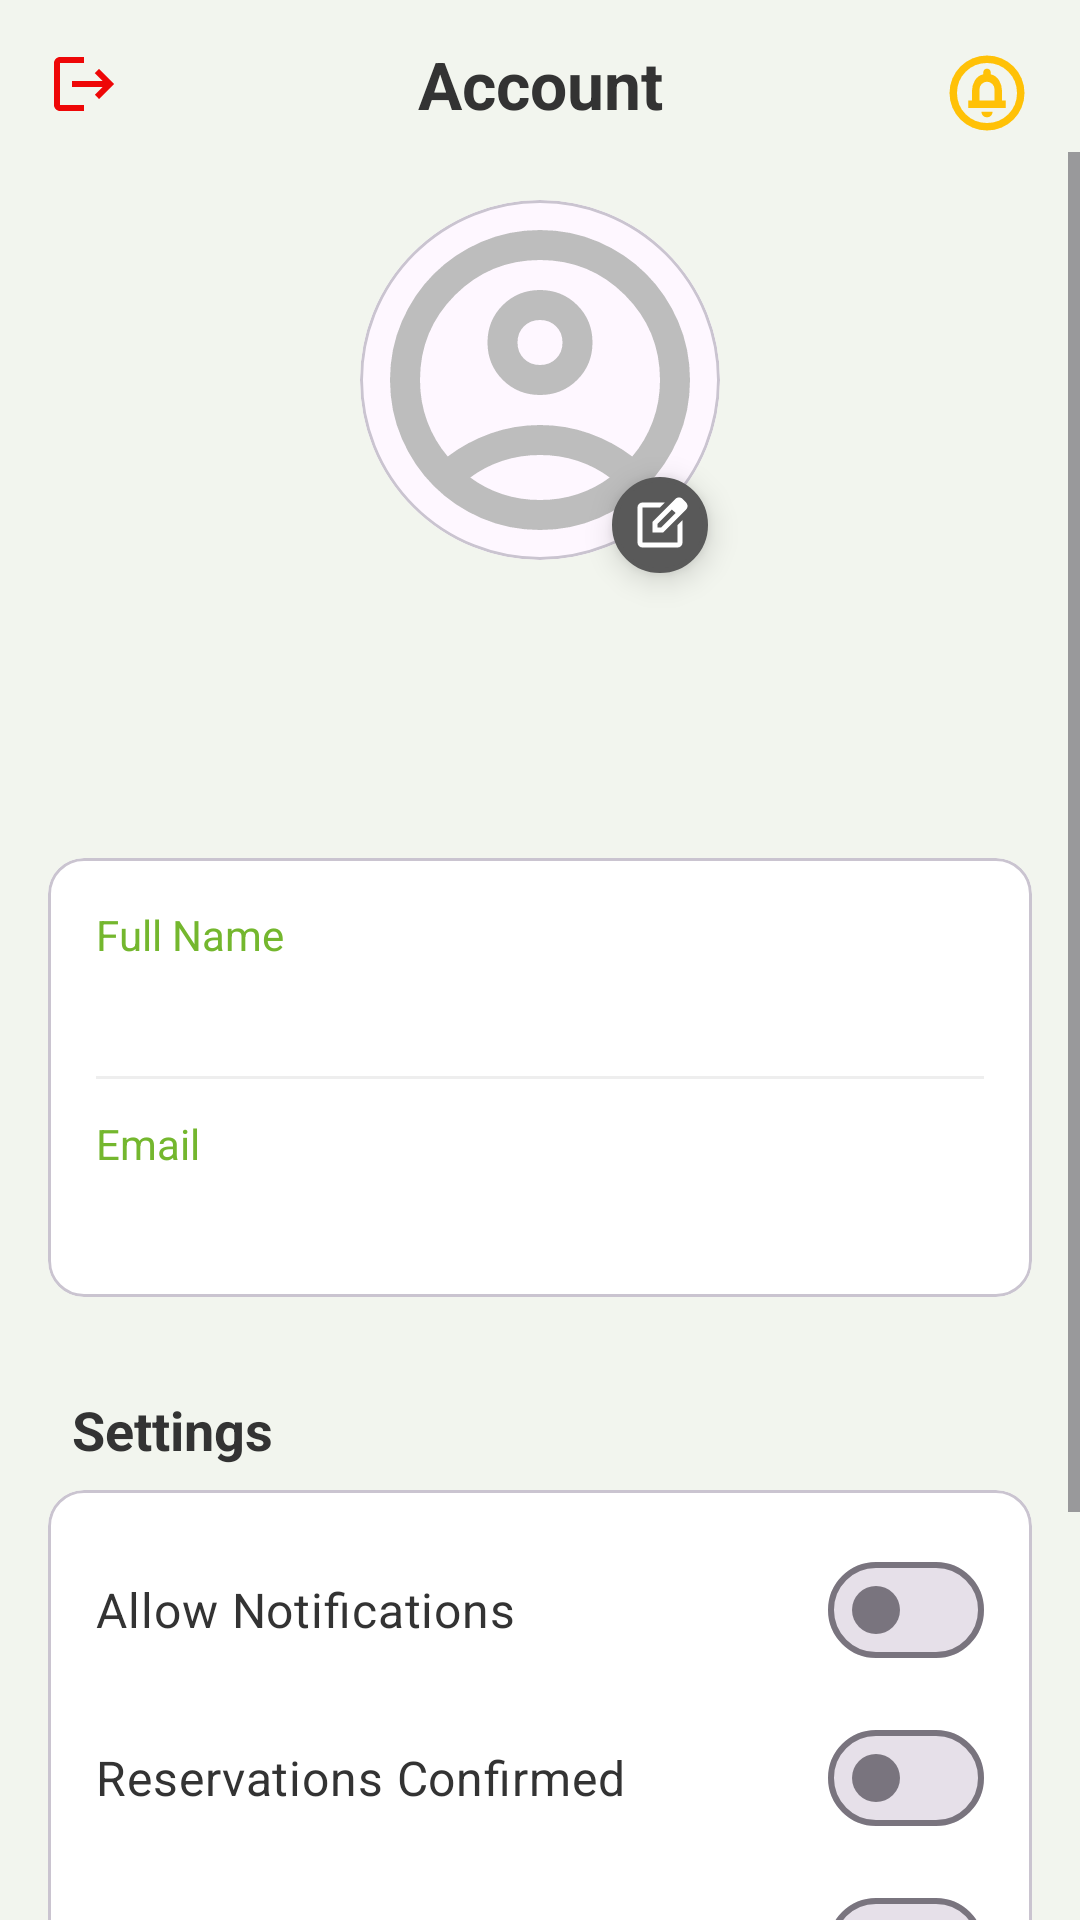

This screen was rendered from an Android layout file. Write that file and the resources it references.
<!-- AndroidManifest.xml: application theme Theme.SE2_Restaurant_Management_Application -->
<!-- res/layout/fragment_guest_account.xml -->
<?xml version="1.0" encoding="utf-8"?>
<androidx.constraintlayout.widget.ConstraintLayout
    xmlns:android="http://schemas.android.com/apk/res/android"
    xmlns:app="http://schemas.android.com/apk/res-auto"
    xmlns:tools="http://schemas.android.com/tools"
    android:layout_width="match_parent"
    android:layout_height="match_parent"
    android:background="@color/app_background_light_green"
    tools:context=".ui.main.accounts.GuestAccountFragment">

    
    <ImageButton
        android:id="@+id/logoutButton"
        android:layout_width="wrap_content"
        android:layout_height="wrap_content"
        android:background="?attr/selectableItemBackgroundBorderless"
        android:contentDescription="Logout"
        android:padding="16dp"
        android:src="@drawable/ic_logout"
        app:layout_constraintStart_toStartOf="parent"
        app:layout_constraintTop_toTopOf="parent" />

    <TextView
        android:id="@+id/accountTitle"
        android:layout_width="wrap_content"
        android:layout_height="wrap_content"
        android:text="Account"
        android:textColor="@color/text_color_primary"
        android:textSize="22sp"
        android:textStyle="bold"
        app:layout_constraintBottom_toBottomOf="@id/logoutButton"
        app:layout_constraintEnd_toEndOf="parent"
        app:layout_constraintStart_toStartOf="parent"
        app:layout_constraintTop_toTopOf="@id/logoutButton" />

    <ImageButton
        android:id="@+id/notificationButton"
        android:layout_width="wrap_content"
        android:layout_height="wrap_content"
        android:background="?attr/selectableItemBackgroundBorderless"
        android:contentDescription="Notifications"
        android:padding="16dp"
        android:src="@drawable/ic_notification"
        app:tint="@color/notification_icon_color"
        app:layout_constraintEnd_toEndOf="parent"
        app:layout_constraintTop_toTopOf="parent" />

    
    <ScrollView
        android:layout_width="0dp"
        android:layout_height="0dp"
        android:layout_marginTop="8dp"
        app:layout_constraintBottom_toBottomOf="parent"
        app:layout_constraintEnd_toEndOf="parent"
        app:layout_constraintStart_toStartOf="parent"
        app:layout_constraintTop_toBottomOf="@id/accountTitle">

        <LinearLayout
            android:layout_width="match_parent"
            android:layout_height="wrap_content"
            android:gravity="center_horizontal"
            android:orientation="vertical"
            android:paddingBottom="24dp">

            
            <com.google.android.material.card.MaterialCardView
                android:id="@+id/profilePictureCard"
                android:layout_width="120dp"
                android:layout_height="120dp"
                android:layout_marginTop="16dp"
                app:cardCornerRadius="60dp">

                <ImageView
                    android:id="@+id/profileImageView"
                    android:layout_width="match_parent"
                    android:layout_height="match_parent"
                    android:scaleType="centerCrop"
                    android:src="@drawable/ic_person"
                    app:tint="#BDBDBD" />
            </com.google.android.material.card.MaterialCardView>

            <ImageView
                android:id="@+id/editProfileIcon"
                android:layout_width="32dp"
                android:layout_height="32dp"
                android:layout_marginStart="40dp"
                android:layout_marginTop="-28dp"
                android:background="@drawable/circle_dark"
                android:elevation="6dp"
                android:padding="6dp"
                android:src="@drawable/ic_edit"
                app:tint="@color/white" />

            
            <TextView
                android:id="@+id/userNameTextView"
                android:layout_width="wrap_content"
                android:layout_height="wrap_content"
                android:layout_marginTop="16dp"
                android:textColor="@color/text_color_primary"
                android:textSize="22sp"
                android:textStyle="bold"
                tools:text="guest_username" />

            <TextView
                android:id="@+id/userPhoneTextView"
                android:layout_width="wrap_content"
                android:layout_height="wrap_content"
                android:layout_marginTop="4dp"
                android:textColor="#595959"
                android:textSize="16sp"
                tools:text="012-777-4896" />

            <com.google.android.material.card.MaterialCardView
                android:id="@+id/personalInfoCard"
                android:layout_width="match_parent"
                android:layout_height="wrap_content"
                android:layout_marginHorizontal="16dp"
                android:layout_marginTop="24dp"
                app:cardBackgroundColor="@color/white"
                app:cardCornerRadius="12dp">

                <LinearLayout
                    android:layout_width="match_parent"
                    android:layout_height="wrap_content"
                    android:orientation="vertical"
                    android:padding="16dp">

                    
                    <TextView
                        android:layout_width="wrap_content"
                        android:layout_height="wrap_content"
                        android:text="Full Name"
                        android:textColor="@color/text_color_secondary"
                        android:textSize="14sp" />

                    <TextView
                        android:id="@+id/userFullNameTextView"
                        android:layout_width="wrap_content"
                        android:layout_height="wrap_content"
                        android:layout_marginTop="4dp"
                        android:textColor="@color/text_color_primary"
                        android:textSize="16sp"
                        tools:text="Guest Name" />

                    
                    <View
                        android:layout_width="match_parent"
                        android:layout_height="1dp"
                        android:layout_marginVertical="12dp"
                        android:background="#EEE" />

                    
                    <TextView
                        android:layout_width="wrap_content"
                        android:layout_height="wrap_content"
                        android:text="Email"
                        android:textColor="@color/text_color_secondary"
                        android:textSize="14sp" />

                    <TextView
                        android:id="@+id/userEmailTextView"
                        android:layout_width="wrap_content"
                        android:layout_height="wrap_content"
                        android:layout_marginTop="4dp"
                        android:textColor="@color/text_color_primary"
                        android:textSize="16sp"
                        tools:text="guest@example.com" />
                </LinearLayout>
            </com.google.android.material.card.MaterialCardView>

            
            <TextView
                android:id="@+id/settingsTitle"
                android:layout_width="match_parent"
                android:layout_height="wrap_content"
                android:layout_marginStart="24dp"
                android:layout_marginTop="32dp"
                android:layout_marginEnd="24dp"
                android:text="Settings"
                android:textColor="@color/text_color_primary"
                android:textSize="18sp"
                android:textStyle="bold" />

            <com.google.android.material.card.MaterialCardView
                android:layout_width="match_parent"
                android:layout_height="wrap_content"
                android:layout_marginHorizontal="16dp"
                android:layout_marginTop="8dp"
                app:cardBackgroundColor="@color/white"
                app:cardCornerRadius="12dp">

                <LinearLayout
                    android:layout_width="match_parent"
                    android:layout_height="wrap_content"
                    android:orientation="vertical"
                    android:padding="16dp">

                    <com.google.android.material.materialswitch.MaterialSwitch
                        android:id="@+id/notificationsSwitch"
                        android:layout_width="match_parent"
                        android:layout_height="wrap_content"
                        android:text="Allow Notifications"
                        android:textColor="@color/text_color_primary"
                        android:textSize="16sp" />

                    <com.google.android.material.materialswitch.MaterialSwitch
                        android:id="@+id/reservationsConfirmedSwitch"
                        android:layout_width="match_parent"
                        android:layout_height="wrap_content"
                        android:layout_marginTop="8dp"
                        android:text="Reservations Confirmed"
                        android:textColor="@color/text_color_primary"
                        android:textSize="16sp" />

                    <com.google.android.material.materialswitch.MaterialSwitch
                        android:id="@+id/bookingChangesSwitch"
                        android:layout_width="match_parent"
                        android:layout_height="wrap_content"
                        android:layout_marginTop="8dp"
                        android:text="Booking Changes"
                        android:textColor="@color/text_color_primary"
                        android:textSize="16sp" />
                </LinearLayout>

            </com.google.android.material.card.MaterialCardView>

            <Button
                android:id="@+id/deleteAccountButton"
                style="@style/Widget.MaterialComponents.Button.OutlinedButton"
                android:layout_width="match_parent"
                android:layout_height="wrap_content"
                android:layout_marginHorizontal="16dp"
                android:layout_marginTop="32dp"
                android:layout_marginBottom="24dp"
                android:text="Delete Account"
                android:textColor="@color/status_cancelled_bg"
                app:strokeColor="@color/status_cancelled_bg" />

        </LinearLayout>
    </ScrollView>

</androidx.constraintlayout.widget.ConstraintLayout>
<!-- resources referenced by this layout -->
<resources>
  <color name="app_background_light_green">#F2F5EE</color>
  <color name="notification_icon_color">#FFC107</color>
  <color name="status_cancelled_bg">#F44336</color>
  <color name="text_color_primary">#333333</color>
  <color name="text_color_secondary">#74B72E</color>
  <color name="white">#FFFFFFFF</color>
  <!-- drawable circle_dark (drawable) -->
  <?xml version="1.0" encoding="utf-8"?>
  <shape xmlns:android="http://schemas.android.com/apk/res/android"
      android:shape="oval">
      <solid android:color="#595959" />
      <stroke android:width="1.5dp" android:color="#595959" />
  </shape>
  <!-- drawable ic_edit (drawable) -->
  <vector xmlns:android="http://schemas.android.com/apk/res/android" android:height="24dp" android:tint="#1E1D1D" android:viewportHeight="960" android:viewportWidth="960" android:width="24dp">
        
      <path android:fillColor="@android:color/black" android:pathData="M200,840Q167,840 143.5,816.5Q120,793 120,760L120,200Q120,167 143.5,143.5Q167,120 200,120L557,120L477,200L200,200Q200,200 200,200Q200,200 200,200L200,760Q200,760 200,760Q200,760 200,760L760,760Q760,760 760,760Q760,760 760,760L760,482L840,402L840,760Q840,793 816.5,816.5Q793,840 760,840L200,840ZM480,480Q480,480 480,480Q480,480 480,480L480,480Q480,480 480,480Q480,480 480,480L480,480L480,480L480,480L480,480L480,480L480,480Q480,480 480,480Q480,480 480,480ZM360,600L360,430L727,63Q739,51 754,45Q769,39 784,39Q800,39 814.5,45Q829,51 841,63L897,120Q908,132 914,146.5Q920,161 920,176Q920,191 914.5,205.5Q909,220 897,232L530,600L360,600ZM841,176L841,176L785,120L785,120L841,176ZM440,520L496,520L728,288L700,260L671,232L440,463L440,520ZM700,260L671,232L671,232L700,260L728,288L728,288L700,260Z"/>
      
  </vector>
  <!-- drawable ic_logout (drawable) -->
  <vector xmlns:android="http://schemas.android.com/apk/res/android" android:autoMirrored="true" android:height="24dp" android:tint="#EE0707" android:viewportHeight="24" android:viewportWidth="24" android:width="24dp">
        
      <path android:fillColor="@android:color/white" android:pathData="M17,7l-1.41,1.41L18.17,11H8v2h10.17l-2.58,2.58L17,17l5,-5zM4,5h8V3H4c-1.1,0 -2,0.9 -2,2v14c0,1.1 0.9,2 2,2h8v-2H4V5z"/>
      
  </vector>
  <!-- drawable ic_notification (drawable) -->
  <vector xmlns:android="http://schemas.android.com/apk/res/android" android:height="30dp" android:tint="#1E1D1D" android:viewportHeight="960" android:viewportWidth="960" android:width="30dp">
        
      <path android:fillColor="@android:color/white" android:pathData="M480,740Q505,740 522.5,722.5Q540,705 540,680L420,680Q420,705 437.5,722.5Q455,740 480,740ZM280,640L680,640L680,560L640,560L640,456Q640,395 608.5,344.5Q577,294 520,280L520,260Q520,243 508.5,231.5Q497,220 480,220Q463,220 451.5,231.5Q440,243 440,260L440,280Q383,294 351.5,344.5Q320,395 320,456L320,560L280,560L280,640ZM400,560L400,440Q400,407 423.5,383.5Q447,360 480,360Q513,360 536.5,383.5Q560,407 560,440L560,560L400,560ZM480,880Q397,880 324,848.5Q251,817 197,763Q143,709 111.5,636Q80,563 80,480Q80,397 111.5,324Q143,251 197,197Q251,143 324,111.5Q397,80 480,80Q563,80 636,111.5Q709,143 763,197Q817,251 848.5,324Q880,397 880,480Q880,563 848.5,636Q817,709 763,763Q709,817 636,848.5Q563,880 480,880ZM480,800Q614,800 707,707Q800,614 800,480Q800,346 707,253Q614,160 480,160Q346,160 253,253Q160,346 160,480Q160,614 253,707Q346,800 480,800ZM480,480Q480,480 480,480Q480,480 480,480Q480,480 480,480Q480,480 480,480Q480,480 480,480Q480,480 480,480Q480,480 480,480Q480,480 480,480Z"/>
      
  </vector>
  <style name="Theme.SE2_Restaurant_Management_Application" parent="Base.Theme.SE2_Restaurant_Management_Application" />
  <style name="Base.Theme.SE2_Restaurant_Management_Application" parent="Theme.Material3.DayNight.NoActionBar">
          <item name="android:windowLightStatusBar">true</item>
          
      </style>
</resources>
